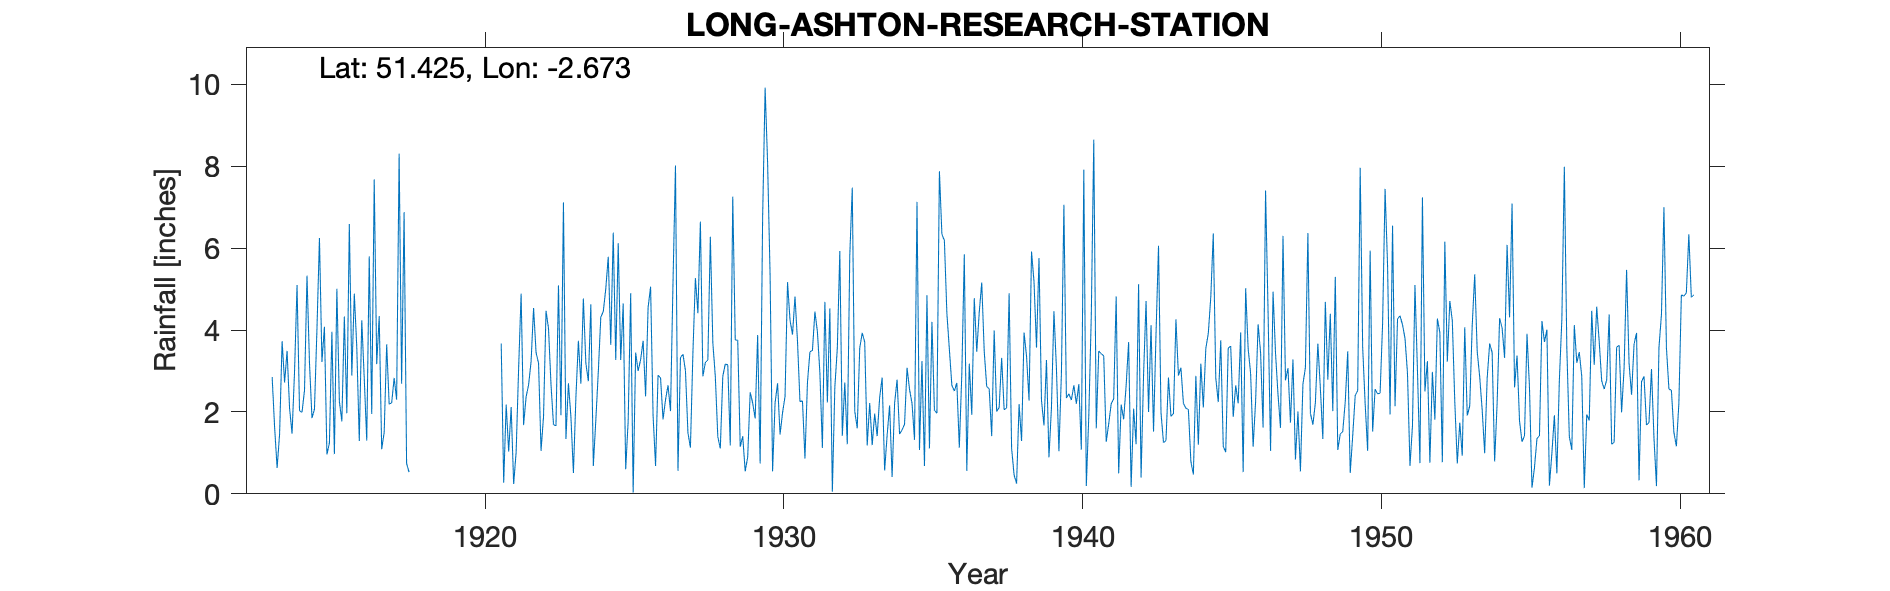

The data file committed next to this chart (first rows):
LONG-ASHTON-RESEARCH-STATION, , , , , , , , , , , , , , , , , , , , , , , 
Grid ref, ST533698, Long, -2.673, Lat, 51.43, Elevation, 162, ft, , , , , , , , , , , , , , , 
Station no, 1993, , , , , , , , , , , , , , , , , , , , , , 
, 1910, 1911, 1912, 1913, 1914, 1915, 1916, 1917, 1918, 1919, 1920, 1921, 1922, 1923, 1924, 1925, 1926, 1927, 1928, 1929, 1930, 1931, 1932
January, , , , , 1.47, 3.22, 2.89, 1.09, , , , 3.67, 3.23, 1.92, 4.63, 3.27, 5.06, 3.33, 6.28, 1.15, 5.33, 2.25, 4.53
February, , , , , 2.99, 4.08, 4.89, 1.5, , , , 0.27, 4.54, 7.12, 0.68, 4.65, 1.91, 3.41, 3.69, 1.41, 0.55, 2.27, 0.05
March, , , , , 5.1, 0.96, 3.57, 3.65, , , , 2.18, 3.45, 1.34, 1.8, 0.6, 0.68, 3.01, 2.86, 0.55, 2.22, 0.86, 2.6
April, , , , , 2.03, 1.24, 1.29, 2.19, , , , 1.03, 3.19, 2.7, 2.98, 1.79, 2.9, 1.49, 1.39, 0.9, 2.7, 2.72, 3.56
May, , , , 2.85, 1.99, 3.96, 4.24, 2.22, , , , 2.12, 1.05, 1.88, 4.32, 4.9, 2.83, 1.13, 1.11, 2.48, 1.45, 3.47, 5.93
June, , , , 1.62, 2.53, 0.97, 2.81, 2.83, , , , 0.24, 1.89, 0.51, 4.45, 0.03, 1.82, 3.45, 2.87, 2.22, 1.98, 3.5, 1.42
July, , , , 0.63, 5.33, 5.01, 1.3, 2.3, , , , 1.02, 4.47, 2.35, 5.01, 3.45, 2.3, 5.27, 3.17, 1.84, 2.38, 4.45, 2.72
August, , , , 1.47, 3.19, 2.26, 5.8, 8.31, , , , 3.07, 4.04, 3.74, 5.79, 3, 2.65, 4.41, 3.15, 3.88, 5.17, 3.96, 1.21
September, , , , 3.73, 1.85, 1.77, 1.95, 2.69, , , , 4.89, 2.67, 2.69, 3.64, 3.28, 2.02, 6.65, 1.18, 0.74, 4.24, 2.95, 5.82
October, , , , 2.72, 2.07, 4.33, 7.68, 6.88, , , , 1.68, 1.69, 4.77, 6.38, 3.74, 5.16, 2.87, 7.26, 6.76, 3.89, 1.12, 7.48
November, , , , 3.49, 4.03, 1.97, 3.17, 0.74, , , , 2.37, 1.66, 3.19, 3.27, 2.38, 8.02, 3.21, 3.76, 9.92, 4.82, 4.69, 2.02
December, , , , 2.09, 6.25, 6.59, 4.34, 0.53, , , , 2.66, 5.09, 2.75, 6.12, 4.55, 0.56, 3.27, 3.75, 8.08, 3.73, 2.23, 1.6
Total, , , , , 38.83, 36.36, 43.93, 34.93, , , , 25.2, 36.97, 34.96, 49.07, 35.64, 35.91, 41.5, 40.47, 39.93, 38.46, 34.47, 38.94
1918 estimated, , , , , , , , , , , , , , , , , , , , , , , 
1919 estimated, , , , , , , , , , , , , , , , , , , , , , , 
1920 estimated, , , , , , , , , , , , , , , , , , , , , , , 
